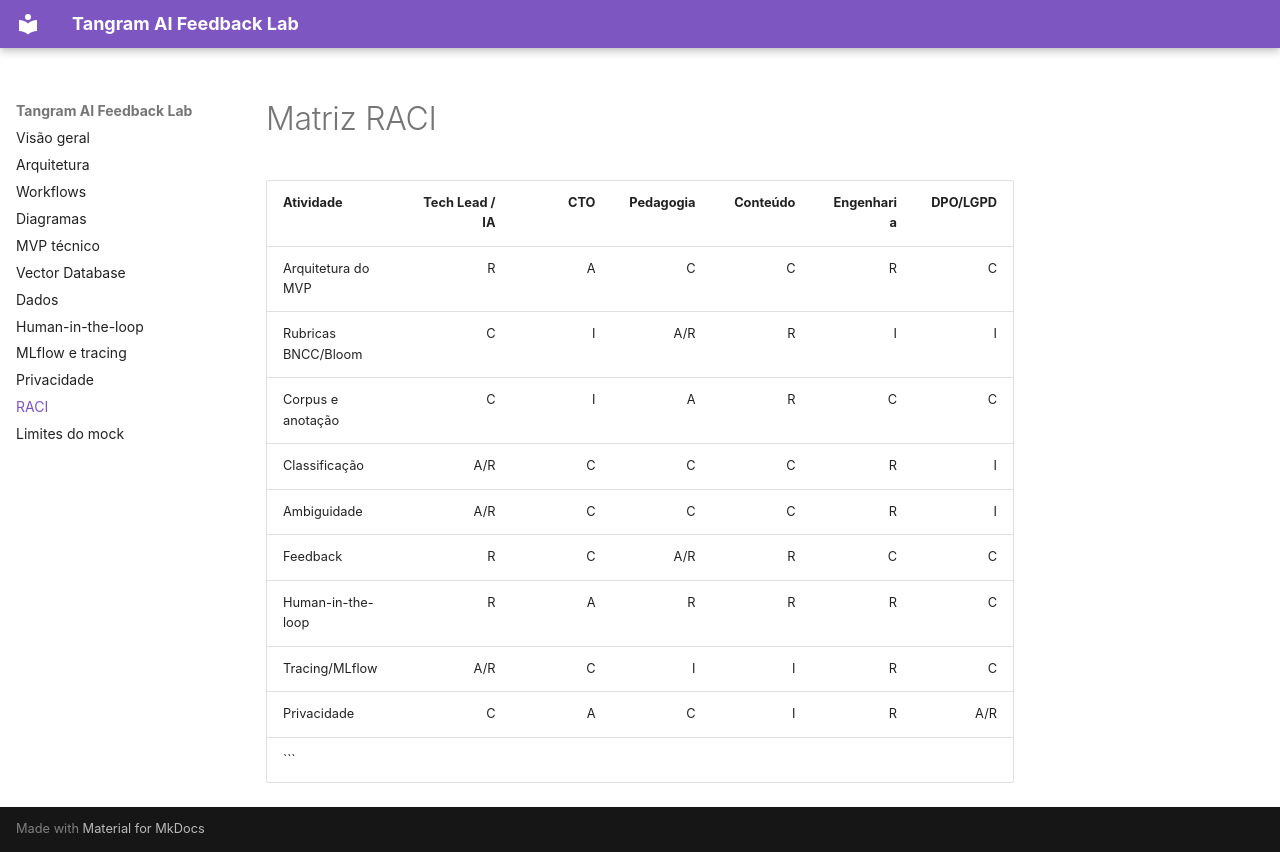

repository: gabrielscatena/tangram · page: raci/index.html · generator: mkdocs

# Matriz RACI

| Atividade | Tech Lead / IA | CTO | Pedagogia | Conteúdo | Engenharia | DPO/LGPD |
|---|---:|---:|---:|---:|---:|---:|
| Arquitetura do MVP | R | A | C | C | R | C |
| Rubricas BNCC/Bloom | C | I | A/R | R | I | I |
| Corpus e anotação | C | I | A | R | C | C |
| Classificação | A/R | C | C | C | R | I |
| Ambiguidade | A/R | C | C | C | R | I |
| Feedback | R | C | A/R | R | C | C |
| Human-in-the-loop | R | A | R | R | R | C |
| Tracing/MLflow | A/R | C | I | I | R | C |
| Privacidade | C | A | C | I | R | A/R |
```
